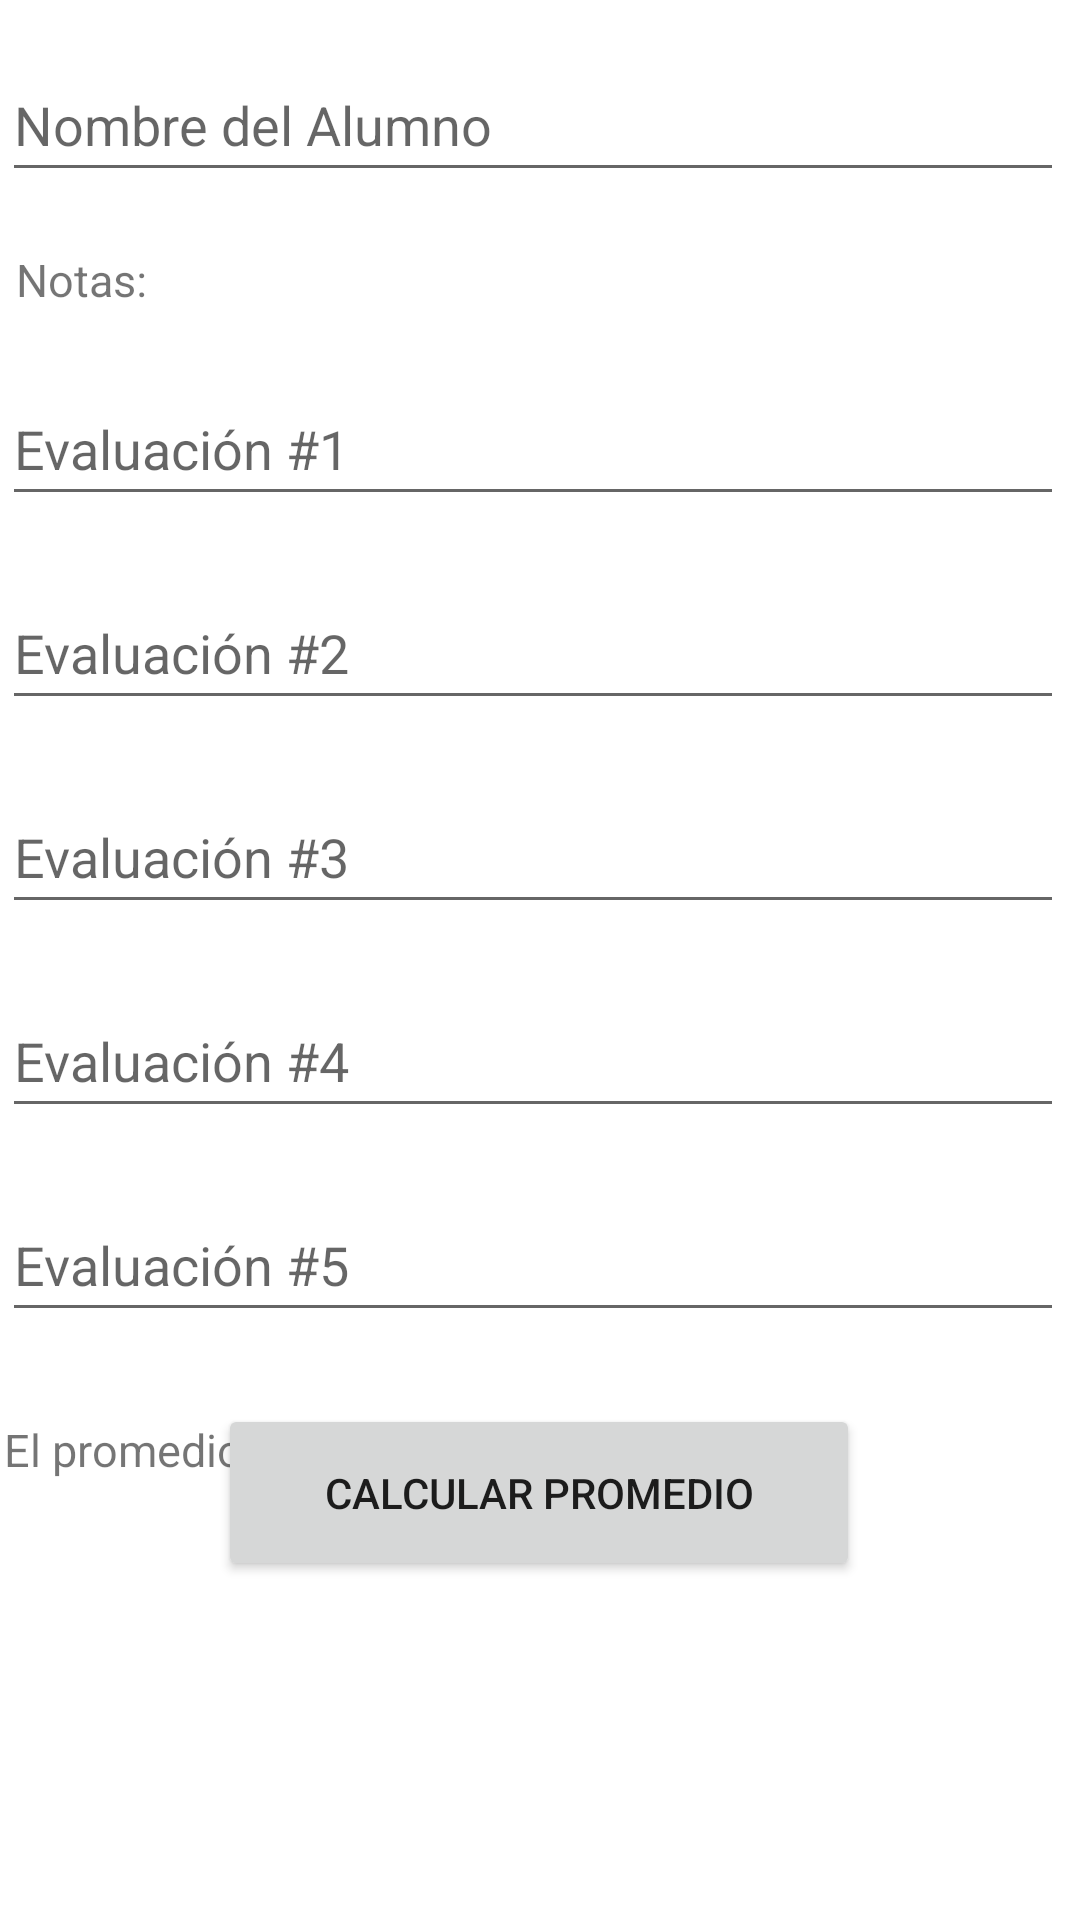

Write the Android layout XML for this screen, with the resource values it uses.
<!-- AndroidManifest.xml: application theme Theme.TallerPractico01VG190501 -->
<!-- res/layout/activity_ejercicio1.xml -->
<?xml version="1.0" encoding="utf-8"?>
<androidx.constraintlayout.widget.ConstraintLayout xmlns:android="http://schemas.android.com/apk/res/android"
    xmlns:app="http://schemas.android.com/apk/res-auto"
    xmlns:tools="http://schemas.android.com/tools"
    android:layout_width="match_parent"
    android:layout_height="match_parent"
    tools:context=".Ejercicio1">

    <EditText
        android:id="@+id/txtAlumno"
        android:layout_width="354dp"
        android:layout_height="48dp"
        android:layout_marginTop="16dp"
        android:ems="10"
        android:hint="Nombre del Alumno"
        android:inputType="textPersonName"
        app:layout_constraintEnd_toEndOf="parent"
        app:layout_constraintHorizontal_bias="0.122"
        app:layout_constraintStart_toStartOf="parent"
        app:layout_constraintTop_toTopOf="parent" />

    <EditText
        android:id="@+id/txtNota1"
        android:layout_width="354dp"
        android:layout_height="48dp"
        android:layout_marginTop="60dp"
        android:ems="10"
        android:hint="Evaluación #1"
        android:inputType="numberDecimal"
        app:layout_constraintEnd_toEndOf="parent"
        app:layout_constraintHorizontal_bias="0.122"
        app:layout_constraintStart_toStartOf="parent"
        app:layout_constraintTop_toBottomOf="@+id/txtAlumno" />

    <EditText
        android:id="@+id/txtNota2"
        android:layout_width="354dp"
        android:layout_height="48dp"
        android:layout_marginTop="20dp"
        android:ems="10"
        android:hint="Evaluación #2"
        android:inputType="numberDecimal"
        app:layout_constraintEnd_toEndOf="parent"
        app:layout_constraintHorizontal_bias="0.122"
        app:layout_constraintStart_toStartOf="parent"
        app:layout_constraintTop_toBottomOf="@+id/txtNota1" />
    <EditText
        android:id="@+id/txtNota3"
        android:layout_width="354dp"
        android:layout_height="48dp"
        android:layout_marginTop="20dp"
        android:ems="10"
        android:hint="Evaluación #3"
        android:inputType="numberDecimal"
        app:layout_constraintEnd_toEndOf="parent"
        app:layout_constraintHorizontal_bias="0.122"
        app:layout_constraintStart_toStartOf="parent"
        app:layout_constraintTop_toBottomOf="@+id/txtNota2" />
    <EditText
        android:id="@+id/txtNota4"
        android:layout_width="354dp"
        android:layout_height="48dp"
        android:layout_marginTop="20dp"
        android:ems="10"
        android:hint="Evaluación #4"
        android:inputType="numberDecimal"
        app:layout_constraintEnd_toEndOf="parent"
        app:layout_constraintHorizontal_bias="0.122"
        app:layout_constraintStart_toStartOf="parent"
        app:layout_constraintTop_toBottomOf="@+id/txtNota3" />
    <EditText
        android:id="@+id/txtNota5"
        android:layout_width="354dp"
        android:layout_height="48dp"
        android:layout_marginTop="20dp"
        android:ems="10"
        android:hint="Evaluación #5"
        android:inputType="numberDecimal"
        app:layout_constraintEnd_toEndOf="parent"
        app:layout_constraintHorizontal_bias="0.122"
        app:layout_constraintStart_toStartOf="parent"
        app:layout_constraintTop_toBottomOf="@+id/txtNota4" />

    <Button
        android:id="@+id/btnCalcular"
        android:layout_width="214dp"
        android:layout_height="59dp"
        android:layout_marginTop="24dp"
        android:text="Calcular Promedio"
        app:layout_constraintEnd_toEndOf="parent"
        app:layout_constraintHorizontal_bias="0.497"
        app:layout_constraintStart_toStartOf="parent"
        app:layout_constraintTop_toBottomOf="@+id/txtNota5" />

    <TextView
        android:id="@+id/txtResultado"
        android:layout_width="348dp"
        android:layout_height="63dp"
        android:layout_marginBottom="104dp"
        android:text="El promedio del alumno es: "
        android:textSize="15dp"
        app:layout_constraintBottom_toBottomOf="parent"
        app:layout_constraintEnd_toEndOf="parent"
        app:layout_constraintHorizontal_bias="0.111"
        app:layout_constraintStart_toStartOf="parent" />

    <TextView
        android:id="@+id/txtTitulo"
        android:layout_width="177dp"
        android:layout_height="25dp"
        android:text="Notas:"
        android:textSize="15dp"
        app:layout_constraintBottom_toTopOf="@+id/txtNota1"
        app:layout_constraintEnd_toEndOf="parent"
        app:layout_constraintHorizontal_bias="0.029"
        app:layout_constraintStart_toStartOf="parent"
        app:layout_constraintTop_toBottomOf="@+id/txtAlumno"
        app:layout_constraintVertical_bias="0.542" />
</androidx.constraintlayout.widget.ConstraintLayout>
<!-- resources referenced by this layout -->
<resources>
  <style name="Theme.TallerPractico01VG190501" parent="Theme.MaterialComponents.DayNight.DarkActionBar">
          
          <item name="colorPrimary">@color/purple_500</item>
          <item name="colorPrimaryVariant">@color/purple_700</item>
          <item name="colorOnPrimary">@color/white</item>
          
          <item name="colorSecondary">@color/teal_200</item>
          <item name="colorSecondaryVariant">@color/teal_700</item>
          <item name="colorOnSecondary">@color/black</item>
          
          <item name="android:statusBarColor">?attr/colorPrimaryVariant</item>
          
      </style>
  <!-- not gathered from this repository: default colours our renderer supplied (Android Studio template values) -->
  <color name="purple_500">#FF6200EE</color>
  <color name="purple_700">#FF3700B3</color>
  <color name="teal_200">#FF03DAC5</color>
  <color name="teal_700">#FF018786</color>
  <color name="black">#FF000000</color>
  <color name="white">#FFFFFFFF</color>
</resources>
